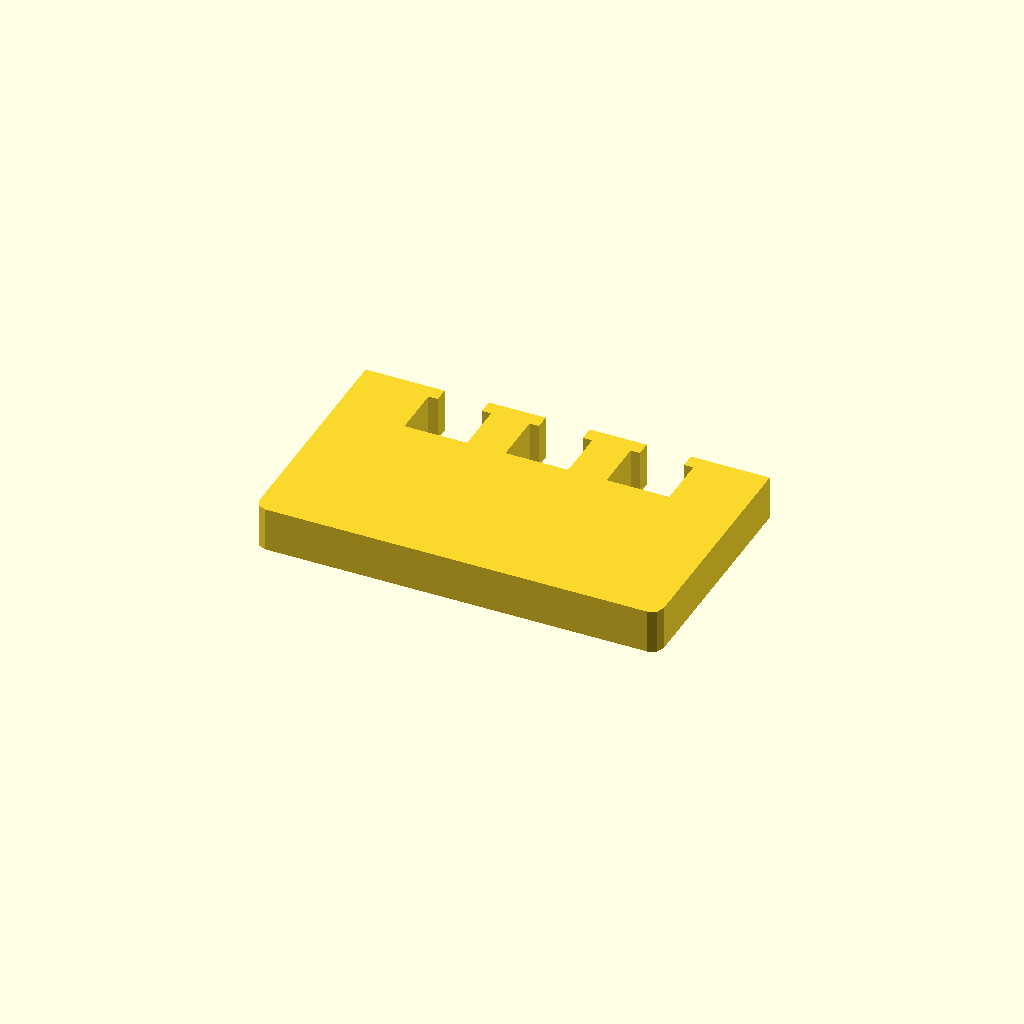
Cell 1 — every parameter at its default value.
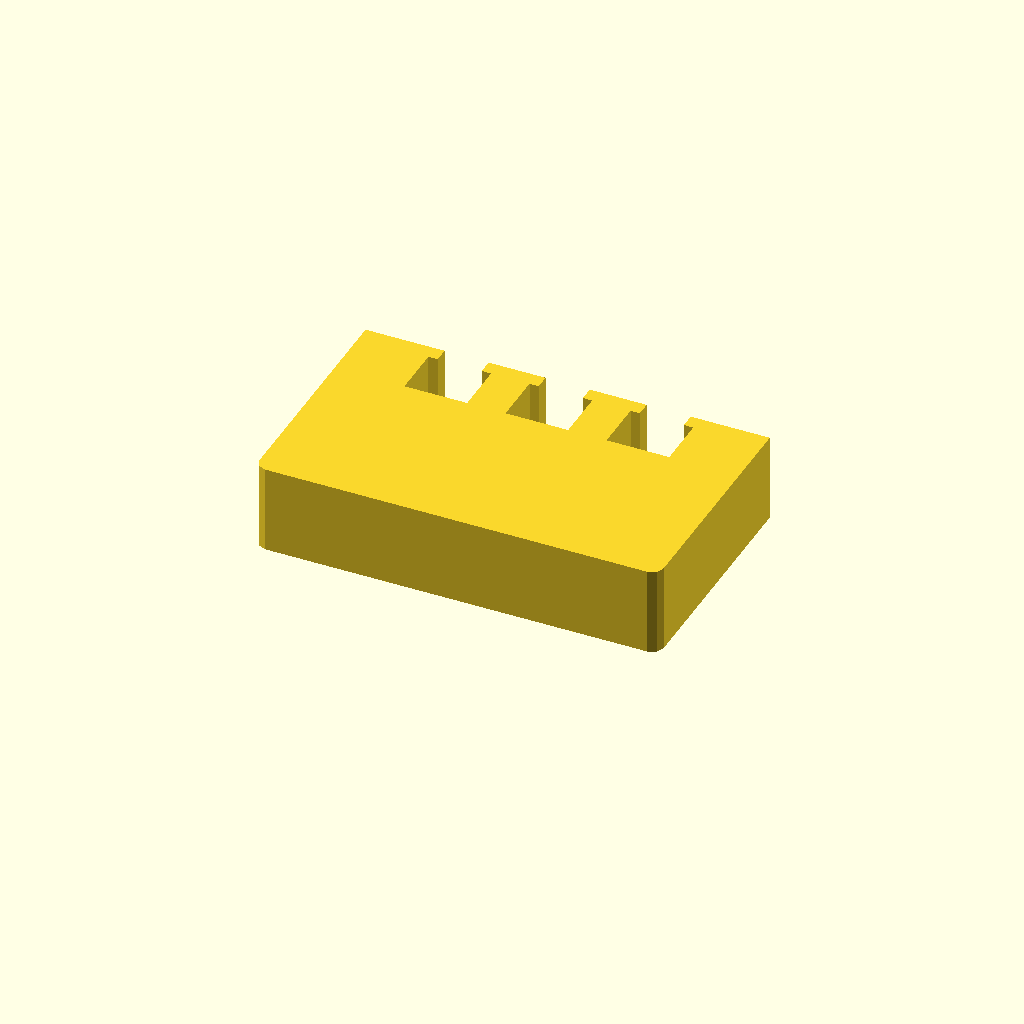
Cell 2: profile_height = 24 (everything else at default).
All cells are drawn from one camera (rotation 55°, 0°, 25°, orthographic, colour scheme Cornfield), so only the parameter changes between them.
OpenSCAD source file optional_data/data/sketch1/windowplates/part_0058.scad:
$fn = 32;

// ----------------------------------------------------------------------
// Window plate: 110 x 65 mm, 3 open windows
// ----------------------------------------------------------------------

// --- parameters (mm) ---
profile_height = 12;      // extrusion height
profile_points = 32;      // points of the closed outline

profile = [[0, 3], [0.879, 0.879], [3, 0], [107, 0], [109.121, 0.879], [110, 3], [110, 65], [88.5, 65], [88.5, 61], [91.025, 61], [91.025, 47], [73.975, 47], [73.975, 61], [76.5, 61], [76.5, 65], [61, 65], [61, 61], [63.525, 61], [63.525, 47], [46.475, 47], [46.475, 61], [49, 61], [49, 65], [33.5, 65], [33.5, 61], [36.025, 61], [36.025, 47], [18.975, 47], [18.975, 61], [21.5, 61], [21.5, 65], [0, 65]];  // single closed polygon, 32 points, counter clockwise

// --- the one profile operation ---
linear_extrude(height = profile_height) polygon(points = profile);
Customizer parameters (derived from the source; name, type, default, range or options):
profile_height: number, default 12
profile_points: number, default 32
